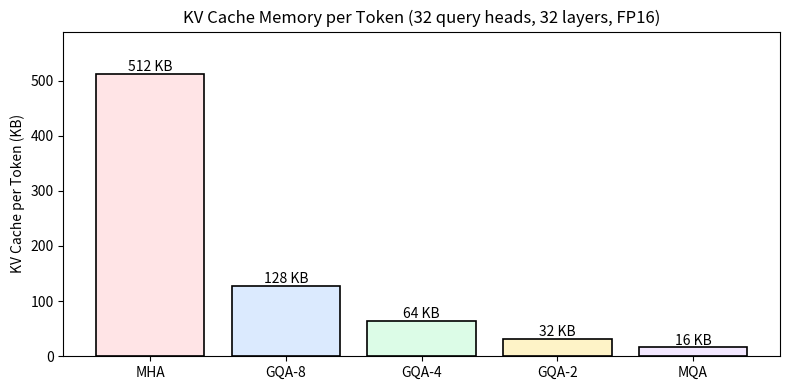
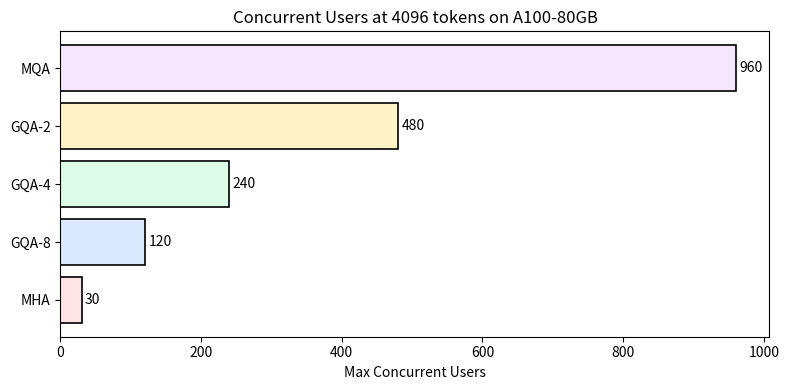
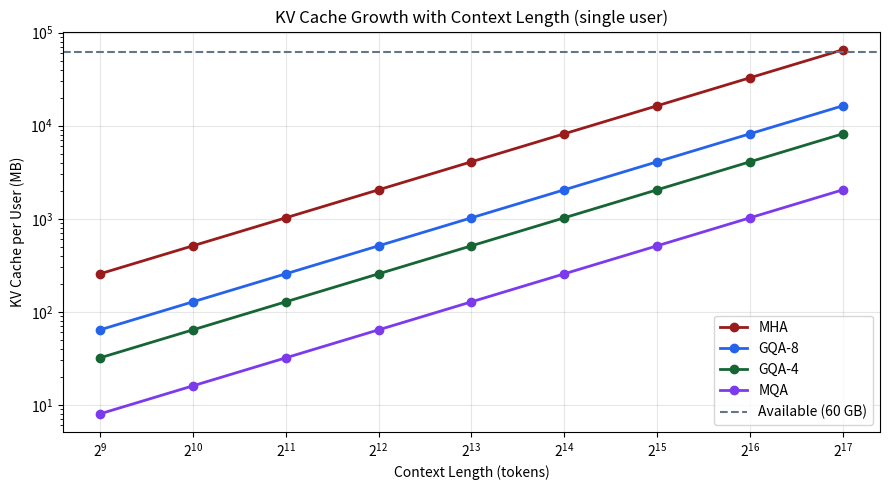
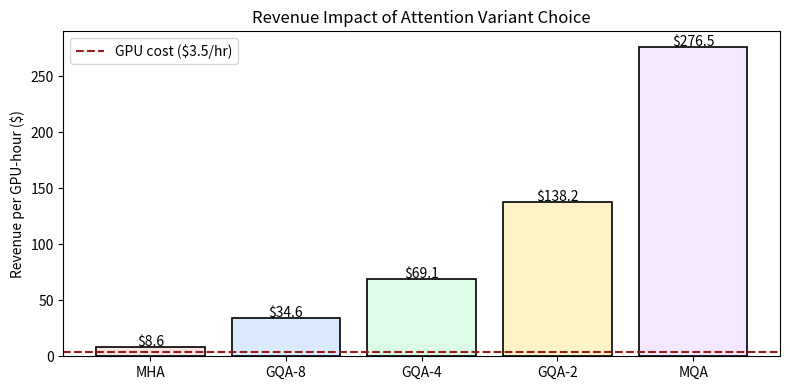

Python code for these plots, in order:
import numpy as np
import matplotlib.pyplot as plt

# === PARAMETERS (change these and re-run) ===
N_HEADS = 32          # number of query heads
HEAD_DIM = 128        # dimension per head
N_LAYERS = 32         # transformer layers
DTYPE_BYTES = 2       # 2 = FP16, 1 = INT8
SEQ_LEN = 4096        # context length in tokens
GPU_MEMORY_GB = 80    # total GPU memory
MODEL_WEIGHT_GB = 16  # memory used by model weights
ACTIVATION_GB = 4     # memory used by activations

def kv_per_token_bytes(n_kv_heads):
    """Compute KV cache bytes per token for given number of KV heads."""
    # Formula: 2 (K+V) x n_kv_heads x head_dim x n_layers x dtype_bytes
    return 2 * n_kv_heads * HEAD_DIM * N_LAYERS * DTYPE_BYTES

# Compute for each variant
variants = {
    "MHA": N_HEADS,        # all heads independent
    "GQA-8": 8,            # 8 KV head groups
    "GQA-4": 4,            # 4 KV head groups
    "GQA-2": 2,            # 2 KV head groups
    "MQA": 1,              # single shared KV
}

# Calculate memory per token in KB
kv_per_token_kb = {name: kv_per_token_bytes(kv_h) / 1024 for name, kv_h in variants.items()}

# Plot: bar chart of memory per token
fig, ax = plt.subplots(figsize=(8, 4))
colors = ["#ffe4e6", "#dbeafe", "#dcfce7", "#fef3c7", "#f3e8ff"]
bars = ax.bar(kv_per_token_kb.keys(), kv_per_token_kb.values(), color=colors, edgecolor="#000", linewidth=1.2)
# Add value labels on each bar
for bar, val in zip(bars, kv_per_token_kb.values()):
    ax.text(bar.get_x() + bar.get_width()/2, bar.get_height() + 5, f"{val:.0f} KB", ha="center", fontsize=10)
ax.set_ylabel("KV Cache per Token (KB)")
ax.set_title(f"KV Cache Memory per Token ({N_HEADS} query heads, {N_LAYERS} layers, FP16)")
ax.set_ylim(0, max(kv_per_token_kb.values()) * 1.15)
plt.tight_layout()
plt.show()

def max_concurrent_users(n_kv_heads):
    """How many users fit in available GPU memory at SEQ_LEN context."""
    # Available memory for KV cache
    available_bytes = (GPU_MEMORY_GB - MODEL_WEIGHT_GB - ACTIVATION_GB) * (1024**3)
    # KV cache per user = per_token * seq_len
    per_user_bytes = kv_per_token_bytes(n_kv_heads) * SEQ_LEN
    return int(available_bytes / per_user_bytes)

# Compute concurrent users for each variant
users = {name: max_concurrent_users(kv_h) for name, kv_h in variants.items()}

# Plot: horizontal bar chart
fig, ax = plt.subplots(figsize=(8, 4))
names = list(users.keys())
values = list(users.values())
colors = ["#ffe4e6", "#dbeafe", "#dcfce7", "#fef3c7", "#f3e8ff"]
bars = ax.barh(names, values, color=colors, edgecolor="#000", linewidth=1.2)
# Label each bar with user count
for bar, val in zip(bars, values):
    ax.text(bar.get_width() + 5, bar.get_y() + bar.get_height()/2, str(val), va="center", fontsize=10)
ax.set_xlabel("Max Concurrent Users")
ax.set_title(f"Concurrent Users at {SEQ_LEN} tokens on A100-{GPU_MEMORY_GB}GB")
plt.tight_layout()
plt.show()

# Sweep context lengths from 512 to 128K
context_lengths = [512, 1024, 2048, 4096, 8192, 16384, 32768, 65536, 131072]

fig, ax = plt.subplots(figsize=(9, 5))
line_colors = {"MHA": "#991b1b", "GQA-8": "#2563eb", "GQA-4": "#166534", "MQA": "#7c3aed"}

for name, n_kv in [("MHA", N_HEADS), ("GQA-8", 8), ("GQA-4", 4), ("MQA", 1)]:
    # Memory per sequence in MB across context lengths
    mem_mb = [kv_per_token_bytes(n_kv) * ctx / (1024**2) for ctx in context_lengths]
    ax.plot(context_lengths, mem_mb, marker="o", label=name, color=line_colors[name], linewidth=2)

# Draw available memory line
available_mb = (GPU_MEMORY_GB - MODEL_WEIGHT_GB - ACTIVATION_GB) * 1024
ax.axhline(y=available_mb, color="#64748b", linestyle="--", label=f"Available ({available_mb/1024:.0f} GB)")

ax.set_xscale("log", base=2)
ax.set_yscale("log")
ax.set_xlabel("Context Length (tokens)")
ax.set_ylabel("KV Cache per User (MB)")
ax.set_title("KV Cache Growth with Context Length (single user)")
ax.legend()
ax.grid(True, alpha=0.3)
plt.tight_layout()
plt.show()

# === PARAMETERS ===
GPU_COST_PER_HOUR = 3.50   # A100-80GB on-demand price (USD)
TOKENS_PER_REQUEST = 500   # average output tokens per request
PRICE_PER_1M_TOKENS = 2.0  # revenue per 1M output tokens

def revenue_per_gpu_hour(n_kv_heads):
    """Estimate revenue per GPU-hour based on concurrent capacity."""
    # Max concurrent users
    n_users = max_concurrent_users(n_kv_heads)
    # Tokens generated per second (assume 40 tok/s per user decode)
    tokens_per_sec = n_users * 40
    # Tokens per hour
    tokens_per_hour = tokens_per_sec * 3600
    # Revenue per hour
    revenue = (tokens_per_hour / 1_000_000) * PRICE_PER_1M_TOKENS
    return revenue

# Compute revenue and profit for each variant
results = {}
for name, n_kv in variants.items():
    rev = revenue_per_gpu_hour(n_kv)
    profit = rev - GPU_COST_PER_HOUR
    results[name] = {"revenue": rev, "profit": profit, "users": max_concurrent_users(n_kv)}

# Plot: revenue comparison
fig, ax = plt.subplots(figsize=(8, 4))
colors = ["#ffe4e6", "#dbeafe", "#dcfce7", "#fef3c7", "#f3e8ff"]
revenues = [results[n]["revenue"] for n in variants]
bars = ax.bar(variants.keys(), revenues, color=colors, edgecolor="#000", linewidth=1.2)
ax.axhline(y=GPU_COST_PER_HOUR, color="#991b1b", linestyle="--", label=f"GPU cost (${GPU_COST_PER_HOUR}/hr)")
for bar, val in zip(bars, revenues):
    ax.text(bar.get_x() + bar.get_width()/2, bar.get_height() + 0.5, f"${val:.1f}", ha="center", fontsize=10)
ax.set_ylabel("Revenue per GPU-hour ($)")
ax.set_title("Revenue Impact of Attention Variant Choice")
ax.legend()
plt.tight_layout()
plt.show()

# Print summary table
print(f"{'Variant':<8} {'Users':>6} {'Rev/hr':>8} {'Profit/hr':>10}")
print("-" * 36)
for name, r in results.items():
    print(f"{name:<8} {r['users']:>6} ${r['revenue']:>7.1f} ${r['profit']:>9.1f}")
